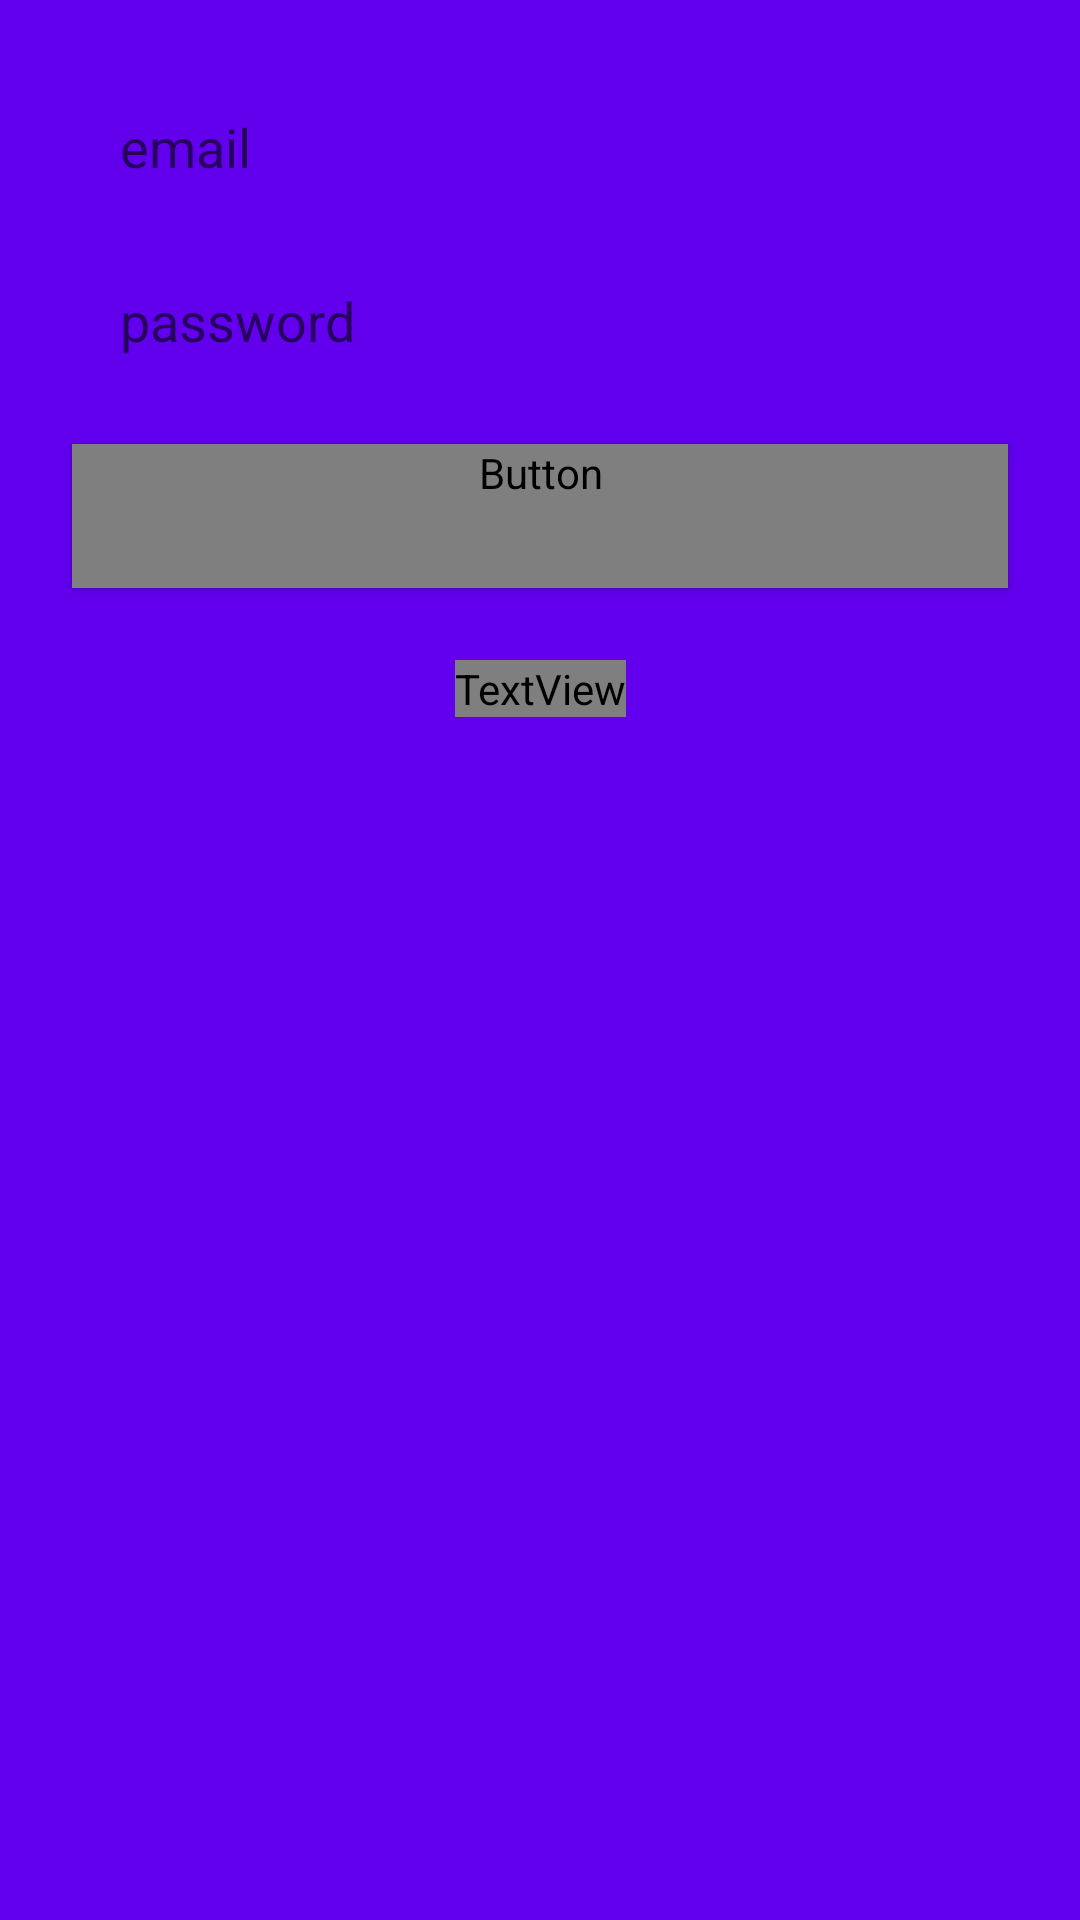

Layout XML and referenced resources for this Android screen:
<!-- AndroidManifest.xml: application theme AppTheme -->
<!-- res/layout/activity_login.xml -->
<?xml version="1.0" encoding="utf-8"?>
<android.support.constraint.ConstraintLayout
        xmlns:android="http://schemas.android.com/apk/res/android"
        xmlns:tools="http://schemas.android.com/tools"
        xmlns:app="http://schemas.android.com/apk/res-auto"
        android:layout_width="match_parent"
        android:layout_height="match_parent"
        tools:context=".view.login.LoginActivity" android:background="@color/colorPrimary">

    <EditText
            android:layout_width="0dp"
            android:layout_height="wrap_content"
            android:inputType="textEmailAddress"
            android:ems="10"
            android:id="@+id/editEmailLogin" app:layout_constraintEnd_toEndOf="parent"
            android:layout_marginEnd="24dp" android:layout_marginRight="24dp"
            app:layout_constraintStart_toStartOf="parent" android:layout_marginLeft="24dp"
            android:layout_marginStart="24dp"
            android:hint="@string/email_hint"
            android:layout_marginTop="24dp" app:layout_constraintTop_toTopOf="parent"/>
    <EditText
            android:layout_width="0dp"
            android:layout_height="wrap_content"
            android:inputType="textPassword"
            android:ems="10"
            android:id="@+id/editPasswordLogin"
            app:layout_constraintStart_toStartOf="parent" android:layout_marginLeft="24dp"
            android:layout_marginStart="24dp" app:layout_constraintEnd_toEndOf="parent" android:layout_marginEnd="24dp"
            android:layout_marginRight="24dp" android:layout_marginTop="8dp"
            app:layout_constraintTop_toBottomOf="@+id/editEmailLogin" android:hint="@string/password_hint"
    />
    <Button
            android:text="@string/title_button_register"
            android:layout_width="0dp"
            android:layout_height="wrap_content"
            android:id="@+id/butLogin" app:layout_constraintStart_toStartOf="parent"
            android:layout_marginLeft="24dp" android:layout_marginStart="24dp" app:layout_constraintEnd_toEndOf="parent"
            android:layout_marginEnd="24dp" android:layout_marginRight="24dp" android:layout_marginTop="16dp"
            app:layout_constraintTop_toBottomOf="@+id/editPasswordLogin"
            style="@style/MyButtonStyle"/>
    <TextView
            android:layout_width="wrap_content"
            android:layout_height="wrap_content"
            android:id="@+id/tvHaveAccount" app:layout_constraintStart_toStartOf="parent" android:layout_marginLeft="8dp"
            android:layout_marginStart="8dp" app:layout_constraintEnd_toEndOf="parent" android:layout_marginEnd="8dp"
            android:layout_marginRight="8dp" android:layout_marginTop="24dp"
            app:layout_constraintTop_toBottomOf="@+id/butLogin" android:text="@string/msg_already_account"
            android:textStyle="bold" android:textSize="18sp" android:textColor="@color/colorWhite"/>
</android.support.constraint.ConstraintLayout>
<!-- resources referenced by this layout -->
<resources>
  <string name="email_hint">email</string>
  <string name="msg_already_account">You already have an account</string>
  <string name="password_hint">password</string>
  <string name="title_button_register">Registrar</string>
  <style name="MyButtonStyle" parent="Widget.AppCompat.Button">
          <item name="android:background">@drawable/rounded_rectangle_button</item>
          <item name="android:textColor">@color/colorWhite</item>
      </style>
  <style name="AppTheme" parent="Theme.AppCompat.Light.DarkActionBar">
          
          <item name="colorPrimary">@color/colorPrimary</item>
          <item name="colorPrimaryDark">@color/colorPrimaryDark</item>
          <item name="colorAccent">@color/colorAccent</item>
          <item name="editTextStyle">@style/MyEditTextStyle</item>
      </style>
  <!-- drawable rounded_rectangle_button (drawable) -->
  <?xml version="1.0" encoding="utf-8"?>
  <shape xmlns:android="http://schemas.android.com/apk/res/android"
         android:shape="rectangle">
      <solid android:color="@color/colorPrimaryDark" />
      <corners android:radius="24dp" />
  </shape>
  <style name="MyEditTextStyle" parent="@android:style/Widget.EditText">
          <item name="android:background">@drawable/rounded_rectangle</item>
          <item name="android:minHeight">50dp</item>
          <item name="android:paddingLeft">16dp</item>
      </style>
  <!-- drawable rounded_rectangle (drawable) -->
  <?xml version="1.0" encoding="utf-8"?>
  <shape xmlns:android="http://schemas.android.com/apk/res/android"
         android:shape="rectangle">
      <solid android:color="@color/colorWhite" />
      <corners android:radius="24dp" />
  </shape>
  <!-- not gathered from this repository: default colours our renderer supplied (Android Studio template values) -->
  <color name="colorPrimary">#FF6200EE</color>
  <color name="colorPrimaryDark">#FF3700B3</color>
  <color name="colorAccent">#FF03DAC5</color>
</resources>
